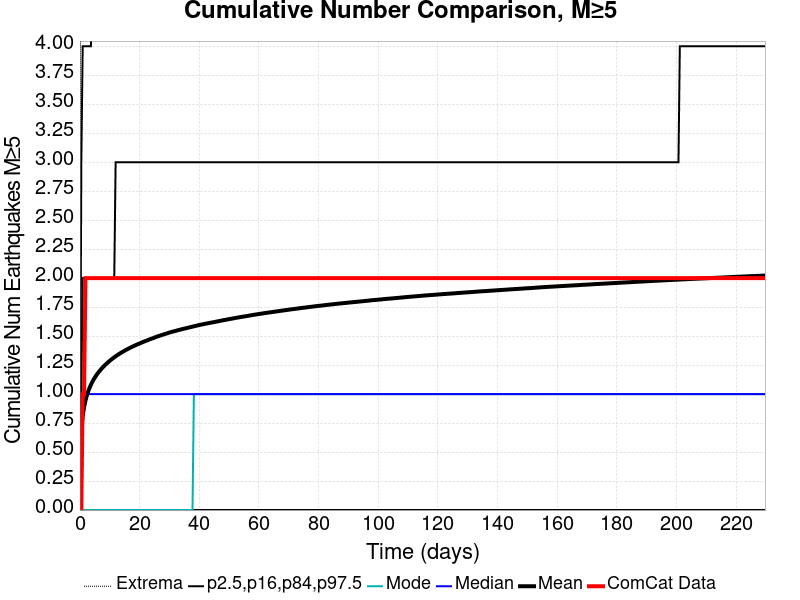

The data file committed next to this chart (first rows):
Time (days), ComCat Data, Simulation Mean, Simulation Median, Simulation Mode, Simulation Minimum, Simulation Maximum, 2.5 %-ile, 16 %-ile, 84 %-ile, 97.5 %-ile
0.0, 0.0, 0.0, 0.0, 0.0, 0.0, 0.0, 0.0, 0.0, 0.0, 0.0
0.4603, 0.0, 0.6845, 0.0, 0.0, 0.0, 16.0, 0.0, 0.0, 1.0, 3.0
0.9205, 1.0, 0.8103, 1.0, 0.0, 0.0, 16.0, 0.0, 0.0, 2.0, 4.0
1.381, 1.0, 0.8878, 1.0, 0.0, 0.0, 18.0, 0.0, 0.0, 2.0, 4.0
1.841, 2.0, 0.9432, 1.0, 0.0, 0.0, 18.0, 0.0, 0.0, 2.0, 4.0
2.301, 2.0, 0.9873, 1.0, 0.0, 0.0, 20.0, 0.0, 0.0, 2.0, 4.0
2.762, 2.0, 1.024, 1.0, 0.0, 0.0, 20.0, 0.0, 0.0, 2.0, 4.0
3.222, 2.0, 1.054, 1.0, 0.0, 0.0, 20.0, 0.0, 0.0, 2.0, 4.0
3.682, 2.0, 1.081, 1.0, 0.0, 0.0, 21.0, 0.0, 0.0, 2.0, 4.0
4.142, 2.0, 1.105, 1.0, 0.0, 0.0, 25.0, 0.0, 0.0, 2.0, 5.0
4.603, 2.0, 1.127, 1.0, 0.0, 0.0, 30.0, 0.0, 0.0, 2.0, 5.0
5.063, 2.0, 1.146, 1.0, 0.0, 0.0, 30.0, 0.0, 0.0, 2.0, 5.0
5.523, 2.0, 1.164, 1.0, 0.0, 0.0, 30.0, 0.0, 0.0, 2.0, 5.0
5.983, 2.0, 1.18, 1.0, 0.0, 0.0, 31.0, 0.0, 0.0, 2.0, 5.0
6.444, 2.0, 1.195, 1.0, 0.0, 0.0, 31.0, 0.0, 0.0, 2.0, 5.0
6.904, 2.0, 1.209, 1.0, 0.0, 0.0, 31.0, 0.0, 0.0, 2.0, 5.0
7.364, 2.0, 1.223, 1.0, 0.0, 0.0, 31.0, 0.0, 0.0, 2.0, 5.0
7.824, 2.0, 1.236, 1.0, 0.0, 0.0, 32.0, 0.0, 0.0, 2.0, 5.0
8.285, 2.0, 1.248, 1.0, 0.0, 0.0, 32.0, 0.0, 0.0, 2.0, 5.0
8.745, 2.0, 1.258, 1.0, 0.0, 0.0, 32.0, 0.0, 0.0, 2.0, 5.0
9.205, 2.0, 1.27, 1.0, 0.0, 0.0, 32.0, 0.0, 0.0, 2.0, 5.0
9.665, 2.0, 1.28, 1.0, 0.0, 0.0, 32.0, 0.0, 0.0, 2.0, 5.0
10.13, 2.0, 1.29, 1.0, 0.0, 0.0, 32.0, 0.0, 0.0, 2.0, 5.0
10.59, 2.0, 1.3, 1.0, 0.0, 0.0, 32.0, 0.0, 0.0, 2.0, 5.0
11.05, 2.0, 1.309, 1.0, 0.0, 0.0, 32.0, 0.0, 0.0, 2.0, 5.0
11.51, 2.0, 1.317, 1.0, 0.0, 0.0, 32.0, 0.0, 0.0, 2.0, 5.0
11.97, 2.0, 1.326, 1.0, 0.0, 0.0, 32.0, 0.0, 0.0, 3.0, 5.0
12.43, 2.0, 1.334, 1.0, 0.0, 0.0, 32.0, 0.0, 0.0, 3.0, 5.0
12.89, 2.0, 1.342, 1.0, 0.0, 0.0, 32.0, 0.0, 0.0, 3.0, 5.0
13.35, 2.0, 1.35, 1.0, 0.0, 0.0, 32.0, 0.0, 0.0, 3.0, 5.0
13.81, 2.0, 1.357, 1.0, 0.0, 0.0, 32.0, 0.0, 0.0, 3.0, 5.0
14.27, 2.0, 1.364, 1.0, 0.0, 0.0, 32.0, 0.0, 0.0, 3.0, 5.0
14.73, 2.0, 1.371, 1.0, 0.0, 0.0, 32.0, 0.0, 0.0, 3.0, 5.0
15.19, 2.0, 1.377, 1.0, 0.0, 0.0, 33.0, 0.0, 0.0, 3.0, 6.0
15.65, 2.0, 1.384, 1.0, 0.0, 0.0, 33.0, 0.0, 0.0, 3.0, 6.0
16.11, 2.0, 1.39, 1.0, 0.0, 0.0, 33.0, 0.0, 0.0, 3.0, 6.0
16.57, 2.0, 1.396, 1.0, 0.0, 0.0, 33.0, 0.0, 0.0, 3.0, 6.0
17.03, 2.0, 1.402, 1.0, 0.0, 0.0, 33.0, 0.0, 0.0, 3.0, 6.0
17.49, 2.0, 1.408, 1.0, 0.0, 0.0, 33.0, 0.0, 0.0, 3.0, 6.0
17.95, 2.0, 1.414, 1.0, 0.0, 0.0, 33.0, 0.0, 0.0, 3.0, 6.0
18.41, 2.0, 1.419, 1.0, 0.0, 0.0, 33.0, 0.0, 0.0, 3.0, 6.0
18.87, 2.0, 1.425, 1.0, 0.0, 0.0, 33.0, 0.0, 0.0, 3.0, 6.0
19.33, 2.0, 1.43, 1.0, 0.0, 0.0, 33.0, 0.0, 0.0, 3.0, 6.0
19.79, 2.0, 1.435, 1.0, 0.0, 0.0, 33.0, 0.0, 0.0, 3.0, 6.0
20.25, 2.0, 1.44, 1.0, 0.0, 0.0, 33.0, 0.0, 0.0, 3.0, 6.0
20.71, 2.0, 1.445, 1.0, 0.0, 0.0, 33.0, 0.0, 0.0, 3.0, 6.0
21.17, 2.0, 1.45, 1.0, 0.0, 0.0, 33.0, 0.0, 0.0, 3.0, 6.0
21.63, 2.0, 1.455, 1.0, 0.0, 0.0, 33.0, 0.0, 0.0, 3.0, 6.0
22.09, 2.0, 1.459, 1.0, 0.0, 0.0, 33.0, 0.0, 0.0, 3.0, 6.0
22.55, 2.0, 1.463, 1.0, 0.0, 0.0, 33.0, 0.0, 0.0, 3.0, 6.0
23.01, 2.0, 1.468, 1.0, 0.0, 0.0, 33.0, 0.0, 0.0, 3.0, 6.0
23.47, 2.0, 1.473, 1.0, 0.0, 0.0, 33.0, 0.0, 0.0, 3.0, 6.0
23.93, 2.0, 1.478, 1.0, 0.0, 0.0, 33.0, 0.0, 0.0, 3.0, 6.0
24.39, 2.0, 1.482, 1.0, 0.0, 0.0, 33.0, 0.0, 0.0, 3.0, 6.0
24.85, 2.0, 1.486, 1.0, 0.0, 0.0, 33.0, 0.0, 0.0, 3.0, 6.0
25.31, 2.0, 1.491, 1.0, 0.0, 0.0, 34.0, 0.0, 0.0, 3.0, 6.0
25.77, 2.0, 1.495, 1.0, 0.0, 0.0, 34.0, 0.0, 0.0, 3.0, 6.0
26.23, 2.0, 1.499, 1.0, 0.0, 0.0, 34.0, 0.0, 0.0, 3.0, 6.0
26.69, 2.0, 1.503, 1.0, 0.0, 0.0, 34.0, 0.0, 0.0, 3.0, 6.0
27.15, 2.0, 1.507, 1.0, 0.0, 0.0, 34.0, 0.0, 0.0, 3.0, 6.0
... 440 more rows
